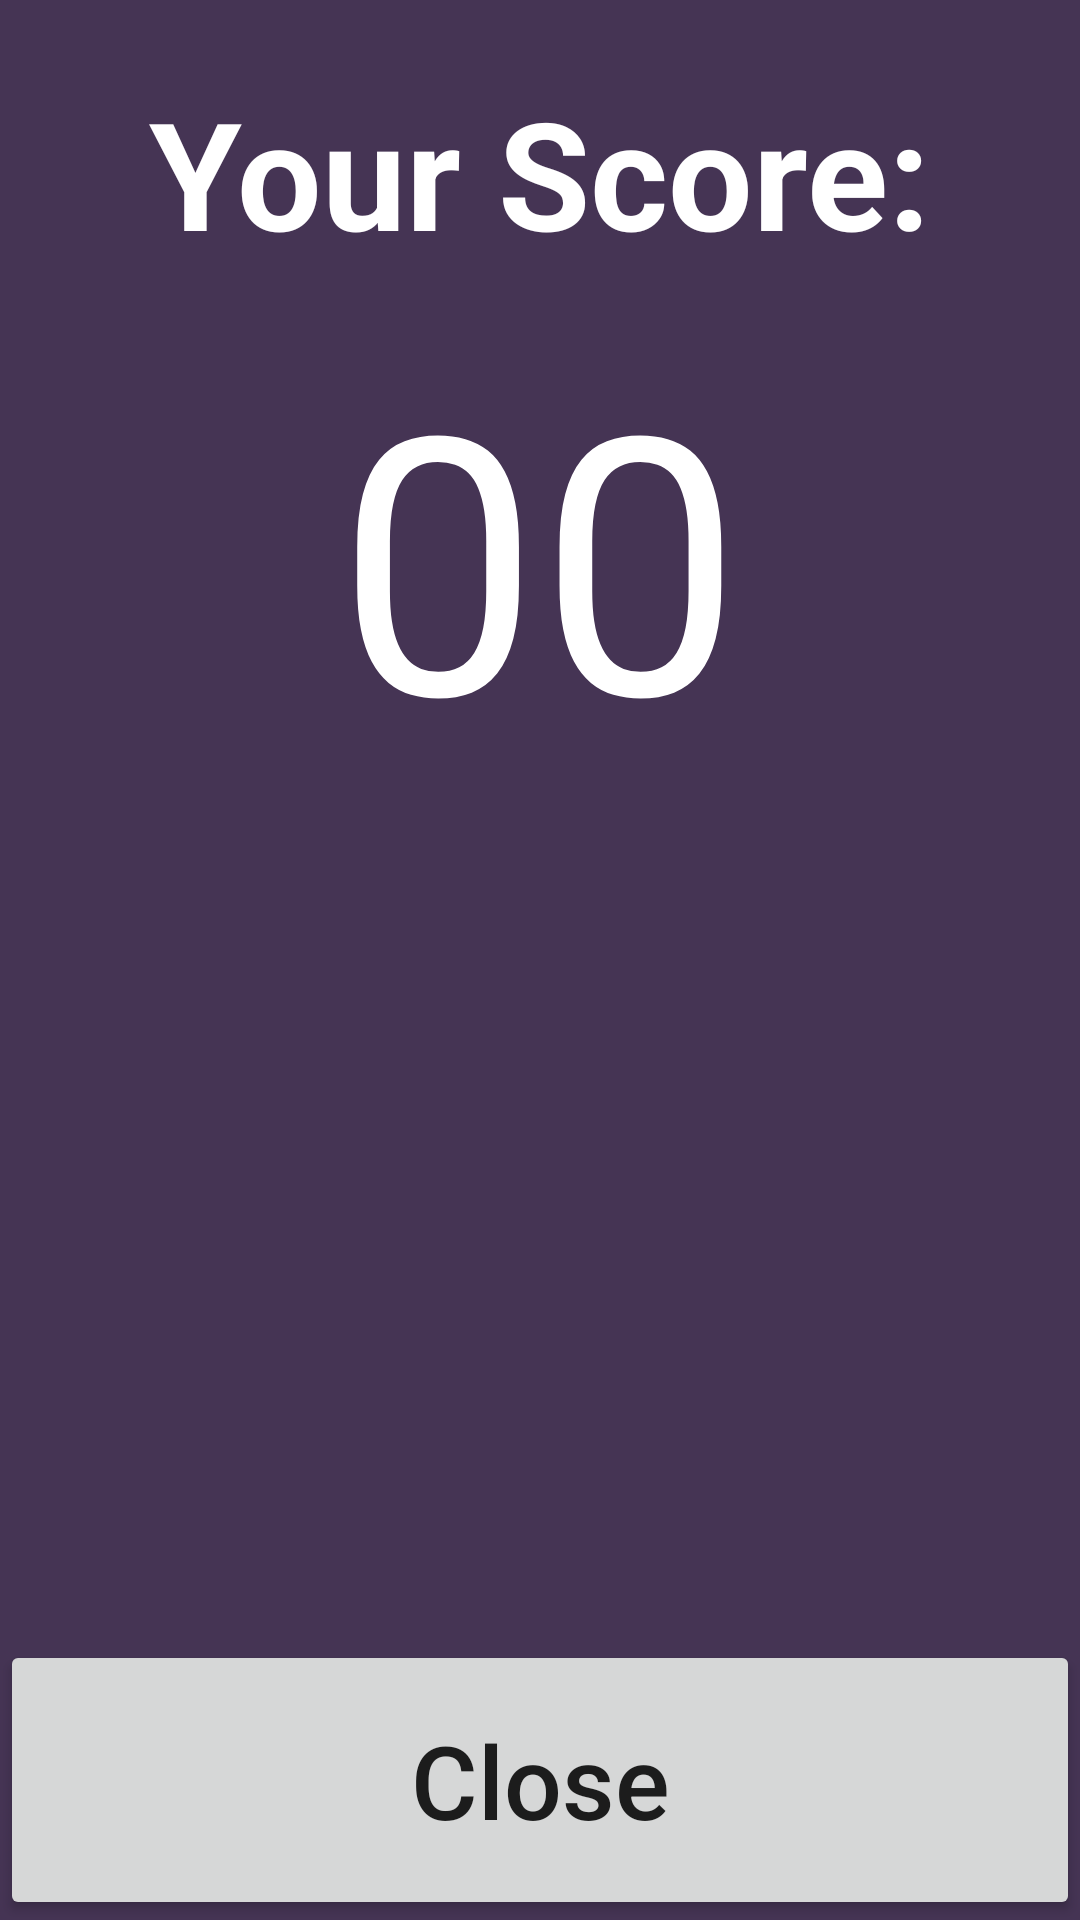

Write the Android layout XML for this screen, with the resource values it uses.
<!-- AndroidManifest.xml: application theme Theme.Class_2021A_And_1 -->
<!-- res/layout/activity_score.xml -->
<?xml version="1.0" encoding="utf-8"?>
<RelativeLayout
    xmlns:android="http://schemas.android.com/apk/res/android"
    xmlns:app="http://schemas.android.com/apk/res-auto"
    xmlns:tools="http://schemas.android.com/tools"
    android:layout_width="match_parent"
    android:layout_height="match_parent"
    android:background="#453454"
    tools:context=".Activity_Score">

    <TextView
        android:id="@+id/score_LBL_title"
        android:layout_width="wrap_content"
        android:layout_height="wrap_content"
        android:layout_centerHorizontal="true"
        android:layout_marginTop="24dp"
        android:text="Your Score:"
        android:textColor="@color/titleColor"
        android:textSize="50sp"
        android:textStyle="bold"
        />

    <TextView
        android:id="@+id/score_LBL_score"
        android:layout_width="wrap_content"
        android:layout_height="wrap_content"
        android:layout_below="@id/score_LBL_title"
        android:layout_centerHorizontal="true"
        android:layout_marginTop="14dp"
        android:textSize="120sp"
        android:textColor="@color/titleColor"
        android:text="00"
        />

    <Button
        android:id="@+id/score_BTN_close"
        android:layout_width="match_parent"
        android:layout_height="wrap_content"
        android:layout_alignParentBottom="true"
        android:textSize="34sp"
        android:padding="24dp"
        android:textAllCaps="false"
        android:text="Close"
        />


</RelativeLayout>
<!-- resources referenced by this layout -->
<resources>
  <color name="titleColor">#FFFFFF</color>
  <style name="Theme.Class_2021A_And_1" parent="Theme.MaterialComponents.DayNight.DarkActionBar">
          
          <item name="colorPrimary">@color/purple_500</item>
          <item name="colorPrimaryVariant">@color/purple_700</item>
          <item name="colorOnPrimary">@color/white</item>
          
          <item name="colorSecondary">@color/teal_200</item>
          <item name="colorSecondaryVariant">@color/teal_700</item>
          <item name="colorOnSecondary">@color/black</item>
          
          <item name="android:statusBarColor" tools:targetApi="l">?attr/colorPrimaryVariant</item>
          
      </style>
  <color name="purple_500">#FF6200EE</color>
  <color name="purple_700">#FF3700B3</color>
  <color name="white">#FFFFFFFF</color>
  <color name="teal_200">#FF03DAC5</color>
  <color name="teal_700">#FF018786</color>
  <color name="black">#FF000000</color>
</resources>
